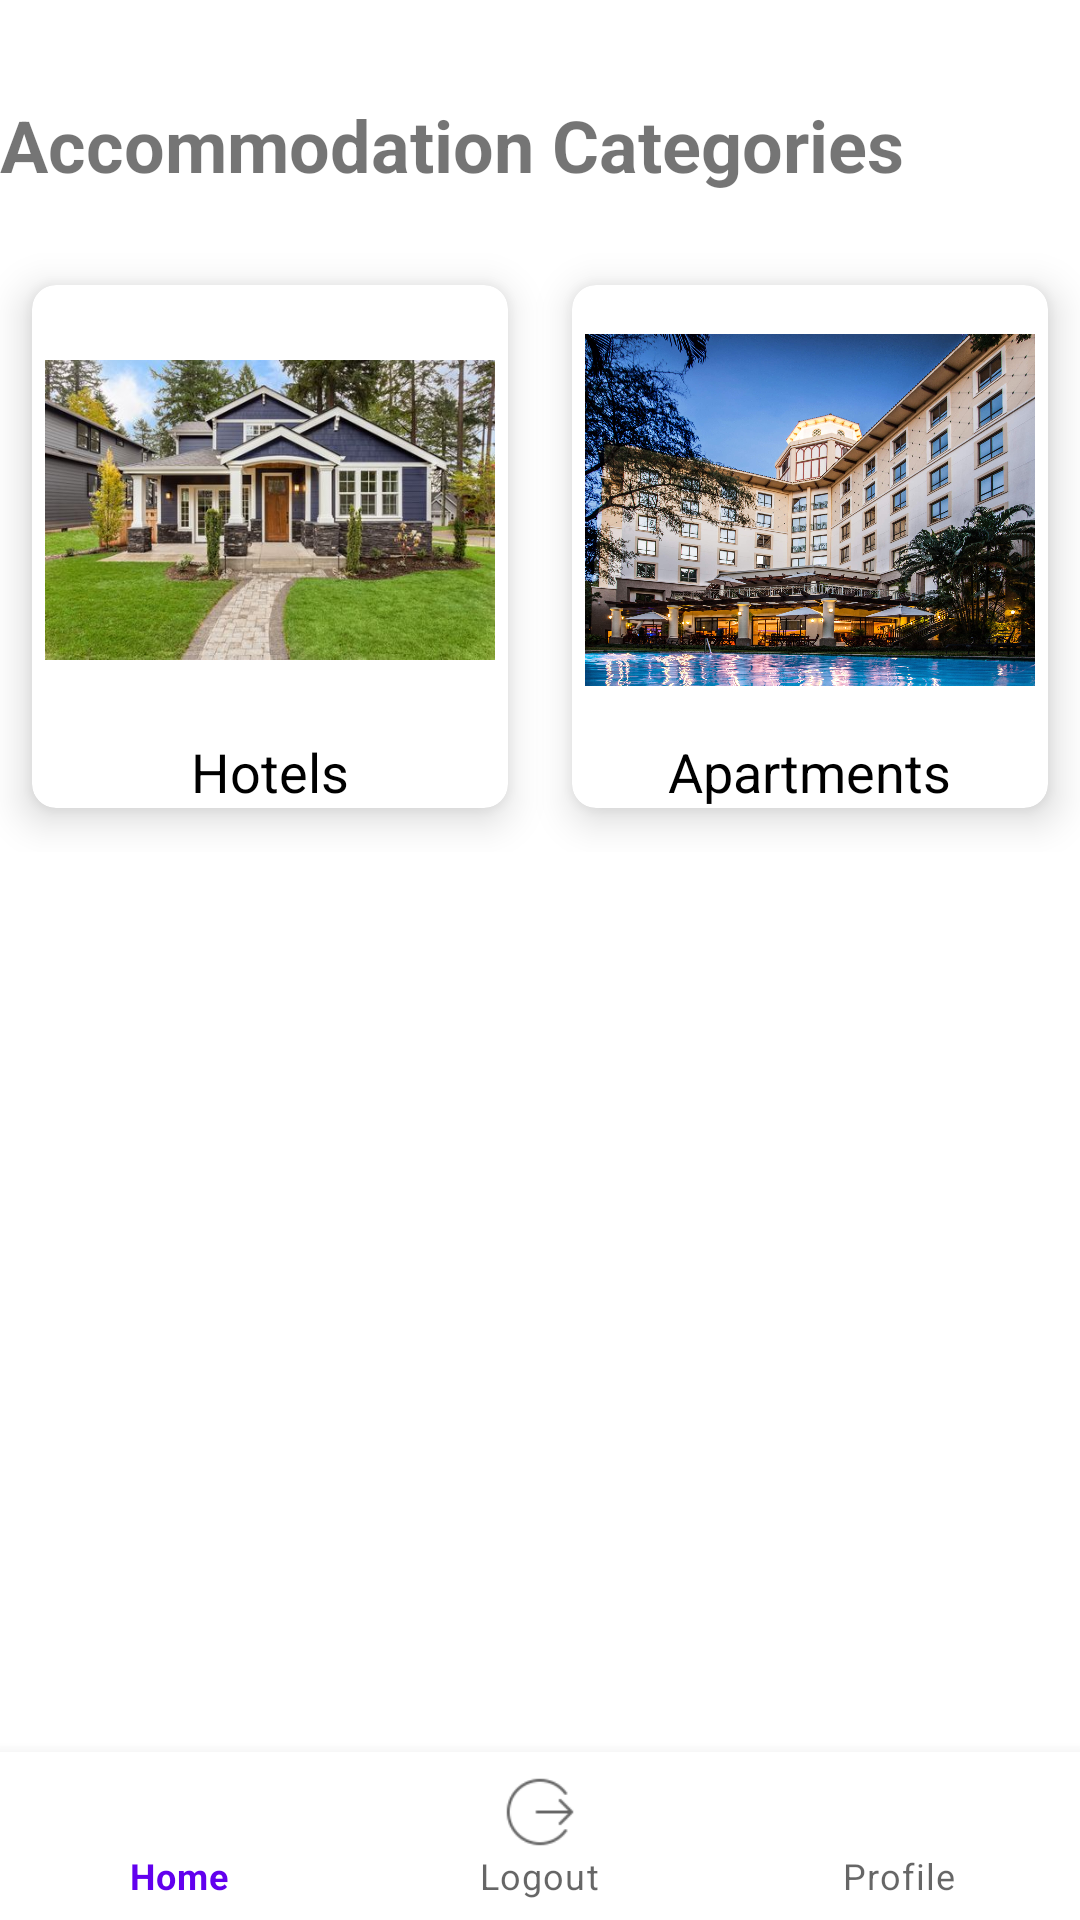

This screen was rendered from an Android layout file. Write that file and the resources it references.
<!-- AndroidManifest.xml: application theme Theme.TDMA -->
<!-- res/layout/activity_accomodation.xml -->
<?xml version="1.0" encoding="utf-8"?>
<androidx.constraintlayout.widget.ConstraintLayout
    xmlns:android="http://schemas.android.com/apk/res/android"
    xmlns:app="http://schemas.android.com/apk/res-auto"
    xmlns:tools="http://schemas.android.com/tools"
    android:layout_width="match_parent"
    android:layout_height="match_parent"
    tools:context=".AccomodationActivity">

    
    <ImageView
        android:id="@+id/ivMenu"
        android:layout_width="wrap_content"
        android:layout_height="wrap_content"
        android:layout_marginStart="16dp"
        android:layout_marginTop="16dp"
        android:src="@drawable/ic_baseline_dashboard_24"
    app:layout_constraintStart_toStartOf="parent"
    app:layout_constraintTop_toTopOf="parent" />

    
    <TextView
        android:id="@+id/tvTitle"
        android:layout_width="wrap_content"
        android:layout_height="wrap_content"
        android:layout_marginTop="16dp"
        android:text="Accommodation Categories"
        android:textSize="24sp"
        android:textStyle="bold"
        app:layout_constraintStart_toStartOf="parent"
        app:layout_constraintTop_toBottomOf="@id/ivMenu" />

    
    <GridLayout
        android:id="@+id/gridLayoutCategories"
        android:layout_width="0dp"
        android:layout_height="wrap_content"
        android:layout_marginTop="16dp"
        android:columnCount="2"
        android:rowCount="3"
        app:layout_constraintTop_toBottomOf="@id/tvTitle"
        app:layout_constraintStart_toStartOf="parent"
        app:layout_constraintEnd_toEndOf="parent">

        
        <androidx.cardview.widget.CardView
            android:id="@+id/homeCard"
            android:layout_width="wrap_content"
            android:layout_height="wrap_content"
            android:layout_row="0"
            android:layout_rowWeight="1"
            android:layout_column="0"
            android:layout_columnWeight="1"
            android:layout_gravity="fill"
            app:cardCornerRadius="8dp"
            app:cardElevation="8dp"
            app:cardUseCompatPadding="true">

            
            <LinearLayout
                android:layout_width="wrap_content"
                android:layout_height="wrap_content"
                android:layout_gravity="center_horizontal"
                android:gravity="center"
                android:orientation="vertical">

                <ImageView
                    android:layout_width="150dp"
                    android:layout_height="150dp"
                    android:layout_gravity="center_horizontal"
                    android:src="@drawable/house" />

                <TextView
                    android:id="@+id/Home"
                    android:layout_width="wrap_content"
                    android:layout_height="wrap_content"
                    android:text="Hotels"
                    android:textColor="@color/black"
                    android:textSize="18sp" />
            </LinearLayout>
        </androidx.cardview.widget.CardView>

        
        <androidx.cardview.widget.CardView
            android:id="@+id/accomodationCard"
            android:layout_width="wrap_content"
            android:layout_height="wrap_content"
            android:layout_row="0"
            android:layout_rowWeight="1"
            android:layout_column="1"
            android:layout_columnWeight="1"
            android:layout_gravity="fill"
            app:cardCornerRadius="8dp"
            app:cardElevation="8dp"
            app:cardUseCompatPadding="true">

            
            <LinearLayout
                android:layout_width="wrap_content"
                android:layout_height="wrap_content"
                android:gravity="center"
                android:layout_gravity="center_horizontal"
                android:orientation="vertical">

                <ImageView
                    android:layout_width="150dp"
                    android:layout_height="150dp"
                    android:layout_gravity="center_horizontal"
                    android:src="@drawable/serena" />

                <TextView
                    android:layout_width="wrap_content"
                    android:layout_height="wrap_content"
                    android:text="Apartments"
                    android:textColor="@color/black"
                    android:textSize="18sp" />
            </LinearLayout>
        </androidx.cardview.widget.CardView>

        

    </GridLayout>

    
    <com.google.android.material.bottomnavigation.BottomNavigationView
        android:id="@+id/bottom_navigation"
        android:layout_width="match_parent"
        android:layout_height="wrap_content"
        app:menu="@menu/bottom_nav_menu"
        android:background="?android:attr/windowBackground"
        app:layout_constraintBottom_toBottomOf="parent"
        app:layout_constraintStart_toStartOf="parent"
        app:layout_constraintEnd_toEndOf="parent" />

</androidx.constraintlayout.widget.ConstraintLayout>
<!-- resources referenced by this layout -->
<resources>
  <color name="black">#FF000000</color>
  <!-- drawable house: jpg bitmap (drawable-v24, 53240 bytes) -->
  <!-- drawable serena: jpg bitmap (drawable-v24, 711324 bytes) -->
  <style name="Theme.TDMA" parent="Theme.MaterialComponents.DayNight.NoActionBar">
          
          <item name="colorPrimary">@color/purple_500</item>
          <item name="colorPrimaryVariant">@color/purple_700</item>
          <item name="colorOnPrimary">@color/white</item>
          
          <item name="colorSecondary">@color/teal_200</item>
          <item name="colorSecondaryVariant">@color/teal_700</item>
          <item name="colorOnSecondary">@color/black</item>
          
          <item name="android:statusBarColor" tools:targetApi="l">?attr/colorPrimaryVariant</item>
          
      </style>
  <color name="purple_500">#FF6200EE</color>
  <color name="purple_700">#FF3700B3</color>
  <color name="white">#FFFFFFFF</color>
  <color name="teal_200">#FF03DAC5</color>
  <color name="teal_700">#FF018786</color>
</resources>
